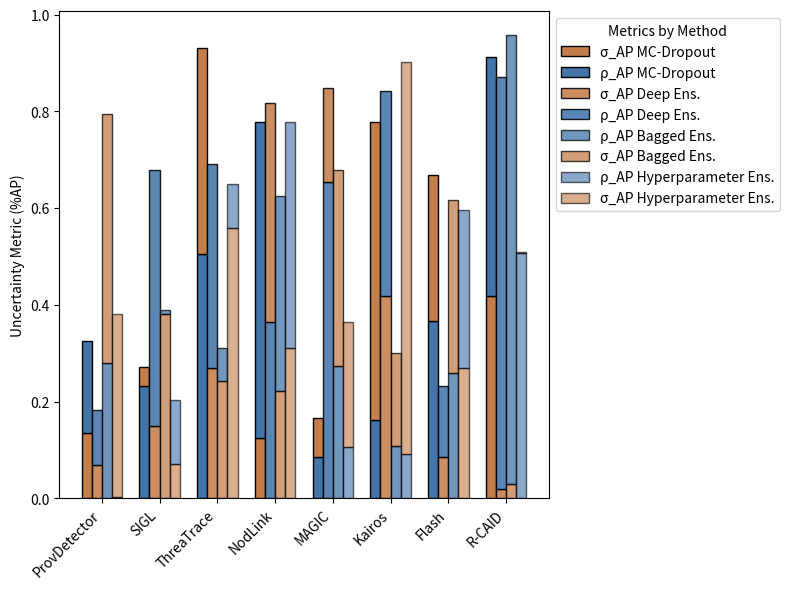

Generate this figure with matplotlib:
import matplotlib.pyplot as plt
import numpy as np

# Define models (systems) and methods
models = ['ProvDetector', 'SIGL', 'ThreaTrace', 'NodLink', 'MAGIC', 'Kairos', 'Flash', 'R-CAID']
methods = ['MC-Dropout', 'Deep Ens.', 'Bagged Ens.', 'Hyperparameter Ens.']

# Sample data for demonstration (replace with actual data)
rho_ap_values = np.random.rand(len(models), len(methods))  # Random data for ρ_AP (models x methods)
sigma_ap_values = np.random.rand(len(models), len(methods))  # Random data for σ_AP (models x methods)

# Define color groups for each method
method_colors = {
    'MC-Dropout': '#F48FB1',       # Pink 300
    'Deep Ens.': '#F06292',        # Pink 400
    'Bagged Ens.': '#FF8A65',      # Deep Orange 300
    'Hyperparameter Ens.': '#FF7043' # Deep Orange 400
}
colors = ["#4374aa", "#c37e4b"]

# Define plot parameters
group_width = 0.7  # Total width of the group of bars for each model
bar_width = group_width / len(methods)  # Width of each bar within the group

# Define positions for each system (model)
x = np.arange(len(models))

# Plotting
fig, ax = plt.subplots(figsize=(8, 6))

# Loop through each method and model to plot bars
for j, method in enumerate(methods):
    for i, model in enumerate(models):
        # Get the values for ρ_AP and σ_AP
        rho_ap = rho_ap_values[i, j]
        sigma_ap = sigma_ap_values[i, j]
        
        # Position each bar within its group
        x_pos = x[i] - group_width / 2 + j * bar_width + bar_width / 2
        
        alpha = (len(methods) - j/2) / len(methods)
        # Plot the bars with gradient effect using the same color with different alpha
        if rho_ap < sigma_ap:
            ax.bar(x_pos, rho_ap, width=bar_width, color=colors[0], alpha=alpha, edgecolor='black',label=f'ρ_AP {method}' if i == 0 else "")
            ax.bar(x_pos, sigma_ap - rho_ap, width=bar_width, bottom=rho_ap, color=colors[1], alpha=alpha, edgecolor='black',label=f'σ_AP {method}' if i == 0 else "")
        else:
            ax.bar(x_pos, sigma_ap, width=bar_width, color=colors[1], alpha=alpha, edgecolor='black',label=f'σ_AP {method}' if i == 0 else "")
            ax.bar(x_pos, rho_ap - sigma_ap, width=bar_width, bottom=sigma_ap, color=colors[0], alpha=alpha, edgecolor='black',label=f'ρ_AP {method}' if i == 0 else "")

# Configure x-axis with model names
ax.set_xticks(x)
ax.set_xticklabels(models, rotation=45, ha='right')
# ax.set_xlabel('Models (Systems)')
ax.set_ylabel('Uncertainty Metric (%AP)')
# ax.set_title('Uncertainty Measurements by Model and Method')
ax.legend(loc='upper left', bbox_to_anchor=(1, 1), title="Metrics by Method")

# Save and show plot
plt.tight_layout()
plt.savefig("b.png")
plt.show()